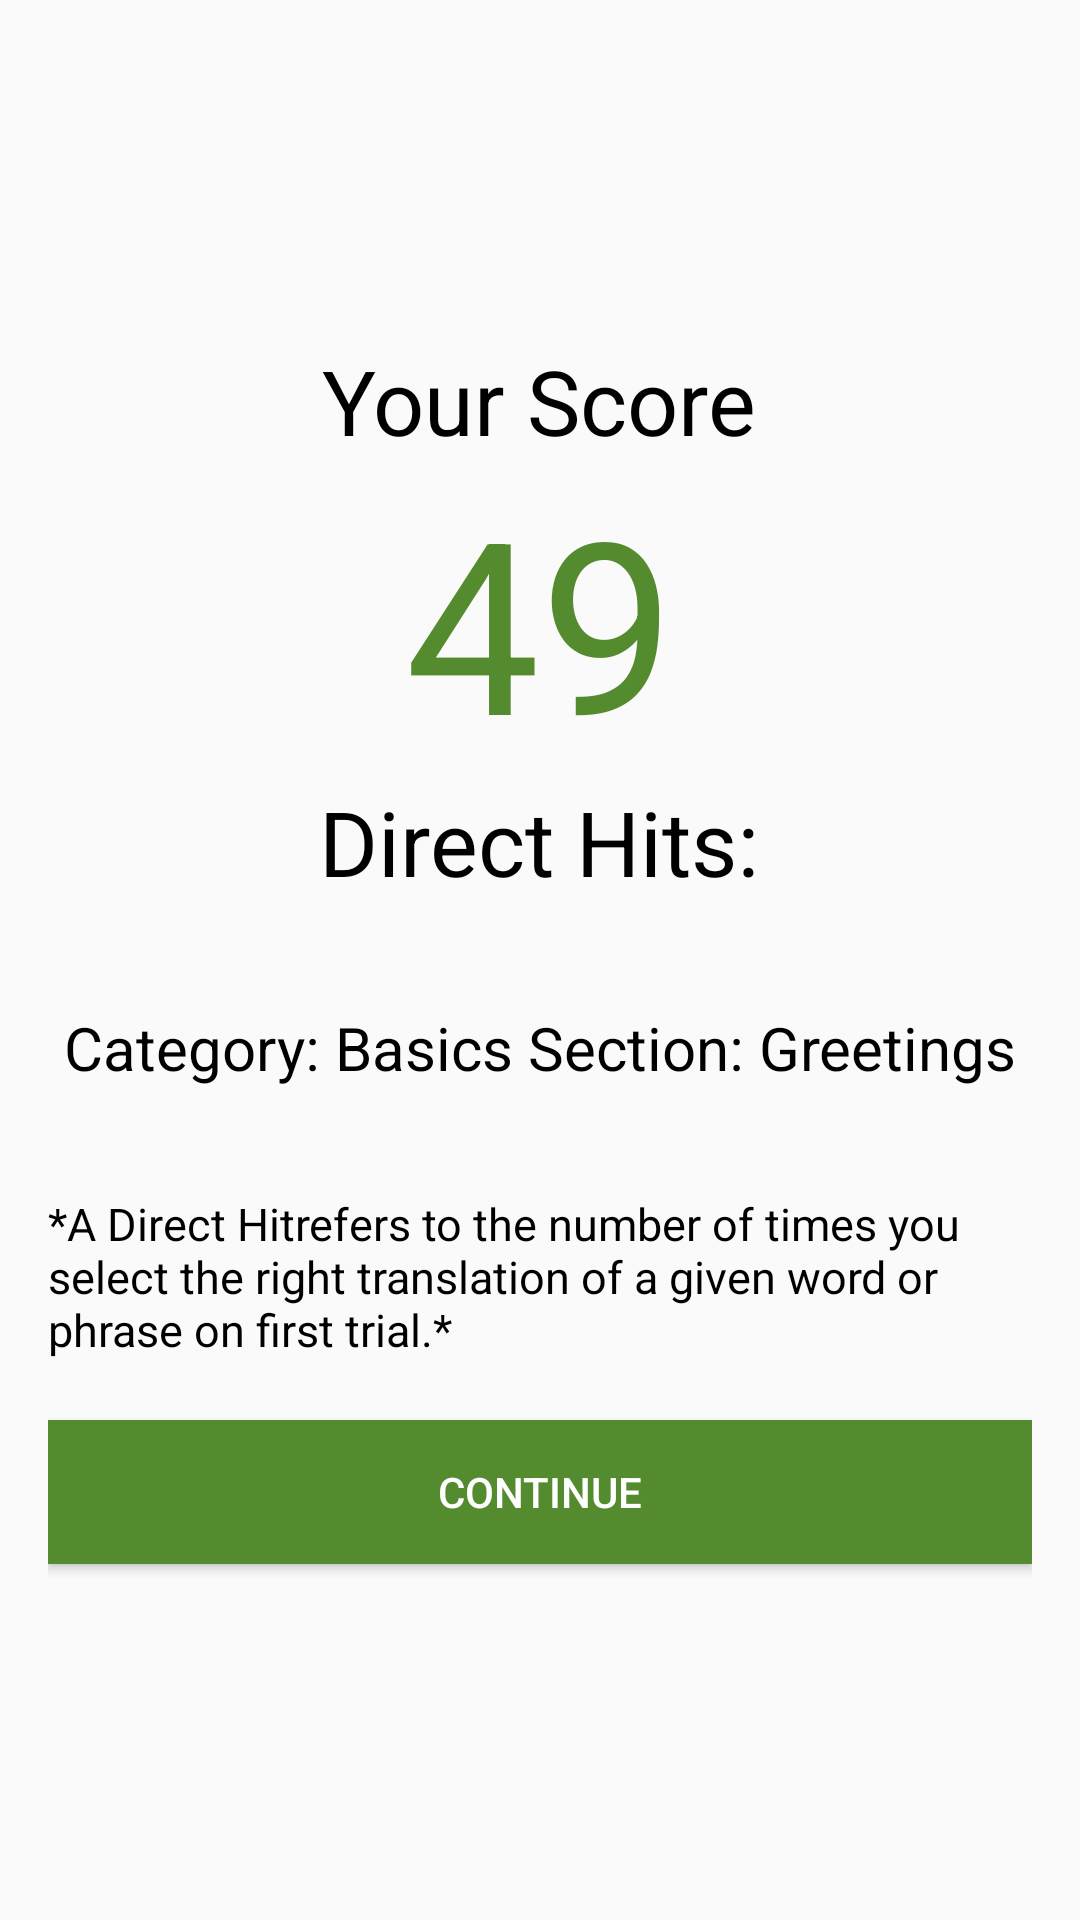

Layout XML and referenced resources for this Android screen:
<!-- AndroidManifest.xml: application theme AppTheme -->
<!-- res/layout/activity_score.xml -->
<?xml version="1.0" encoding="utf-8"?>
<ScrollView xmlns:android="http://schemas.android.com/apk/res/android"
    xmlns:app="http://schemas.android.com/apk/res-auto"
    xmlns:ads="http://schemas.android.com/apk/res-auto"
    android:layout_width="match_parent"
    android:layout_height="match_parent"
    app:layout_behavior="@string/appbar_scrolling_view_behavior">

<RelativeLayout
    android:paddingLeft="@dimen/activity_horizontal_margin"
    android:paddingRight="@dimen/activity_horizontal_margin"
    android:layout_gravity="center"
    android:layout_width="match_parent"
    android:layout_height="wrap_content">

    <TextView
        android:layout_width="wrap_content"
        android:layout_height="wrap_content"
        android:textColor="@color/text_black"
        android:text="@string/score"
        android:layout_centerHorizontal="true"
        android:textSize="30sp"
        android:id="@+id/score_text"/>

    <TextView
        android:layout_width="wrap_content"
        android:layout_height="wrap_content"
        android:layout_centerHorizontal="true"
        android:layout_below="@+id/score_text"
        android:textSize="80sp"
        android:text="49"
        android:textColor="@color/colorPrimary"
        android:id="@+id/score_points" />

    <TextView
        android:layout_width="wrap_content"
        android:layout_height="wrap_content"
        android:layout_below="@+id/score_points"
        android:textColor="@color/text_black"
        android:textSize="30sp"
        android:text="@string/direct_hits"
        android:layout_centerHorizontal="true"
        android:id="@+id/directHit" />
    <TextView
        android:layout_width="wrap_content"
        android:layout_height="wrap_content"
        android:textSize="30sp"
        android:id="@+id/num_dhits"
        android:textColor="@color/colorAccent"
        android:layout_alignTop="@+id/directHit"
        android:layout_toRightOf="@+id/score_text"
        android:layout_toEndOf="@+id/score_text" />

    <TextView
        android:layout_width="wrap_content"
        android:layout_height="wrap_content"
        android:textColor="@color/text_black"
        android:text="Category: Basics Section: Greetings"
        android:textSize="20sp"
        android:id="@+id/category_section"
        android:layout_centerHorizontal="true"
        android:layout_marginTop="35dp"
        android:layout_below="@+id/directHit"/>

    <TextView
        android:layout_width="wrap_content"
        android:layout_height="wrap_content"
        android:textColor="@color/text_black"
        android:text="@string/score_note"
        android:textSize="15sp"
        android:id="@+id/note"
        android:layout_marginTop="35dp"
        android:layout_below="@+id/category_section"/>

    <Button
        android:id="@+id/continu"
        android:layout_marginTop="20dp"
        style="?android:attr/buttonStyleSmall"
        android:layout_width="match_parent"
        android:textColor="@color/white"
        android:background="@color/colorPrimary"
        android:layout_height="wrap_content"
        android:layout_centerHorizontal="true"
        android:layout_marginBottom="@dimen/card_margin"
        android:layout_below="@+id/note"
        android:text="@string/button_name_continue" />

</RelativeLayout>
</ScrollView>
<!-- resources referenced by this layout -->
<resources>
  <color name="colorAccent">#3d5afe</color>
  <color name="colorPrimary">#558b2f</color>
  <color name="text_black">#000000</color>
  <color name="white">#ffffff</color>
  <dimen name="activity_horizontal_margin">16dp</dimen>
  <dimen name="card_margin">5dp</dimen>
  <string name="button_name_continue">Continue</string>
  <string name="direct_hits">Direct Hits:</string>
  <string name="score">Your Score</string>
  <string name="score_note">
          *A "Direct Hit" refers to the number of times you select the
          right translation of a given word or phrase on first trial.*
      </string>
  <style name="AppTheme" parent="Theme.AppCompat.Light.DarkActionBar">
          
          <item name="colorPrimary">@color/colorPrimary</item>
          <item name="colorPrimaryDark">@color/colorPrimaryDark</item>
          <item name="colorAccent">@color/colorAccent</item>
      </style>
  <color name="colorPrimaryDark">#33691e</color>
</resources>
